Dataset: Equipo4_UM_ECCD (GitHub, scancela/Equipo4_UM_ECCD). Classes: apple, melon, orange, pear, satsumas.

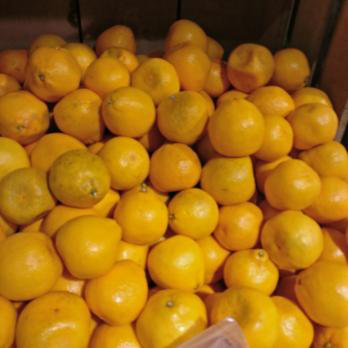
Label: satsumas

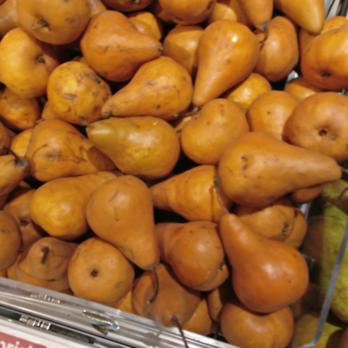
Label: pear

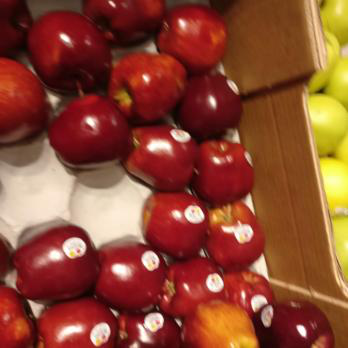
Label: apple

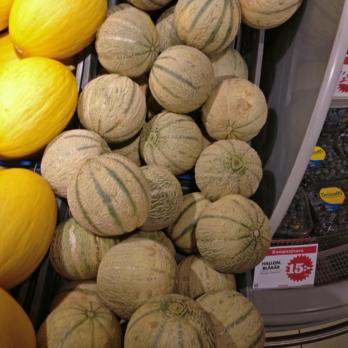
Label: melon

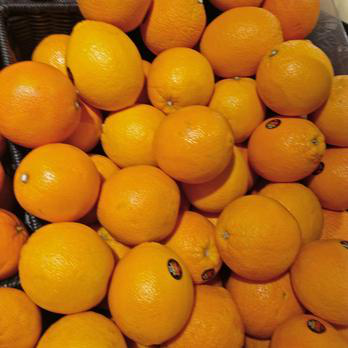
Label: orange

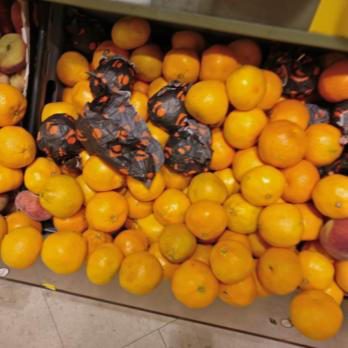
Label: satsumas
